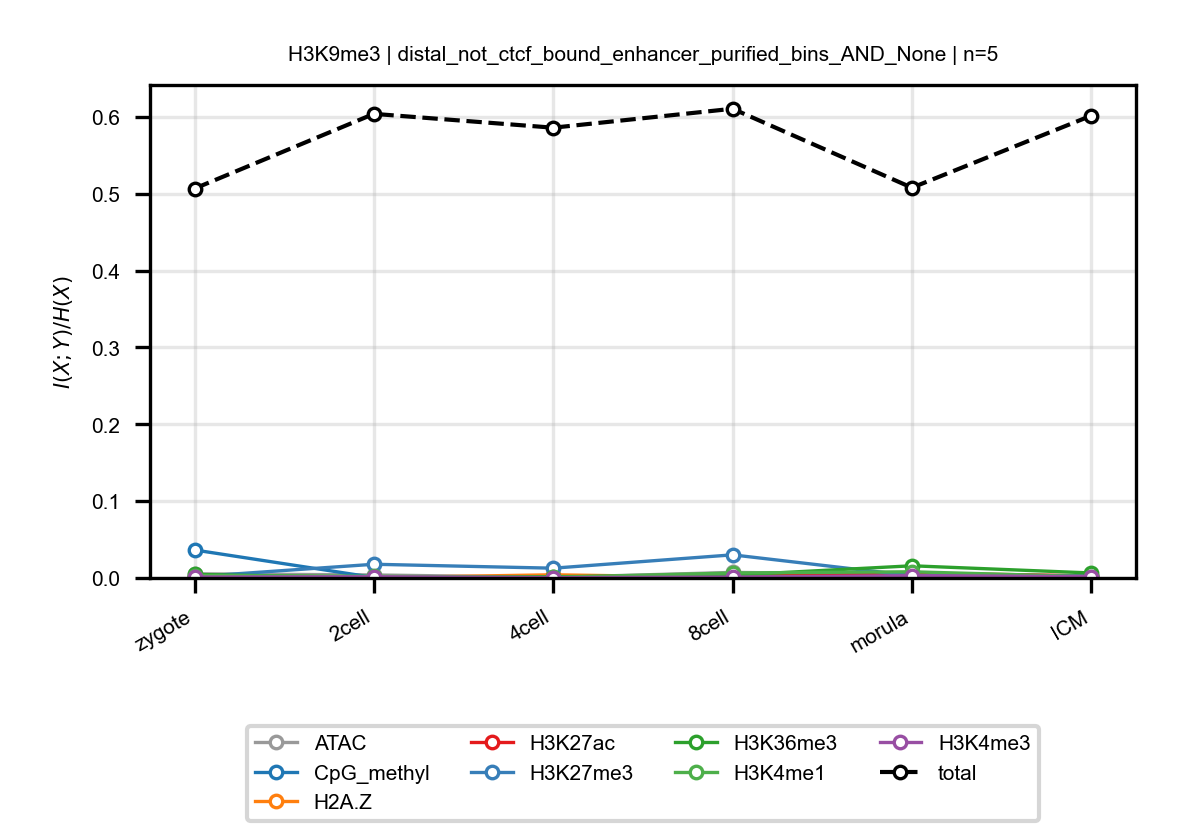

The file beside this chart, header and first rows:
anchor, target, n_bins, stage, block, normalized_mi
H3K9me3, ATAC, 5, zygote, distal_not_ctcf_bound_enhancer_purified_…, 0.005444
H3K9me3, ATAC, 5, 2cell, distal_not_ctcf_bound_enhancer_purified_…, 0.003953
H3K9me3, ATAC, 5, 4cell, distal_not_ctcf_bound_enhancer_purified_…, 0.0007942
H3K9me3, ATAC, 5, 8cell, distal_not_ctcf_bound_enhancer_purified_…, 0.007255
H3K9me3, ATAC, 5, morula, distal_not_ctcf_bound_enhancer_purified_…, 0.004716
H3K9me3, ATAC, 5, ICM, distal_not_ctcf_bound_enhancer_purified_…, 0.00231
H3K9me3, CpG_methyl, 5, zygote, distal_not_ctcf_bound_enhancer_purified_…, 0.03641
H3K9me3, CpG_methyl, 5, 2cell, distal_not_ctcf_bound_enhancer_purified_…, 0.0006498
H3K9me3, CpG_methyl, 5, 4cell, distal_not_ctcf_bound_enhancer_purified_…, 0.0004776
H3K9me3, CpG_methyl, 5, 8cell, distal_not_ctcf_bound_enhancer_purified_…, 0.00183
H3K9me3, CpG_methyl, 5, morula, distal_not_ctcf_bound_enhancer_purified_…, 0.003222
H3K9me3, CpG_methyl, 5, ICM, distal_not_ctcf_bound_enhancer_purified_…, 0.0002266
H3K9me3, H2A.Z, 5, zygote, distal_not_ctcf_bound_enhancer_purified_…, 0.001024
H3K9me3, H2A.Z, 5, 2cell, distal_not_ctcf_bound_enhancer_purified_…, 0.0003781
H3K9me3, H2A.Z, 5, 4cell, distal_not_ctcf_bound_enhancer_purified_…, 0.004147
H3K9me3, H2A.Z, 5, 8cell, distal_not_ctcf_bound_enhancer_purified_…, 0.0006347
H3K9me3, H2A.Z, 5, morula, distal_not_ctcf_bound_enhancer_purified_…, 0.001642
H3K9me3, H2A.Z, 5, ICM, distal_not_ctcf_bound_enhancer_purified_…, 0.0009062
H3K9me3, H3K27ac, 5, zygote, distal_not_ctcf_bound_enhancer_purified_…, 0.0005269
H3K9me3, H3K27ac, 5, 2cell, distal_not_ctcf_bound_enhancer_purified_…, 0.001283
H3K9me3, H3K27ac, 5, 4cell, distal_not_ctcf_bound_enhancer_purified_…, 0.0009579
H3K9me3, H3K27ac, 5, 8cell, distal_not_ctcf_bound_enhancer_purified_…, 0.004871
H3K9me3, H3K27ac, 5, morula, distal_not_ctcf_bound_enhancer_purified_…, 0.006294
H3K9me3, H3K27ac, 5, ICM, distal_not_ctcf_bound_enhancer_purified_…, 0.002831
H3K9me3, H3K27me3, 5, zygote, distal_not_ctcf_bound_enhancer_purified_…, 0.001606
H3K9me3, H3K27me3, 5, 2cell, distal_not_ctcf_bound_enhancer_purified_…, 0.01784
H3K9me3, H3K27me3, 5, 4cell, distal_not_ctcf_bound_enhancer_purified_…, 0.01273
H3K9me3, H3K27me3, 5, 8cell, distal_not_ctcf_bound_enhancer_purified_…, 0.0301
H3K9me3, H3K27me3, 5, morula, distal_not_ctcf_bound_enhancer_purified_…, 0.002906
H3K9me3, H3K27me3, 5, ICM, distal_not_ctcf_bound_enhancer_purified_…, 0.002755
H3K9me3, H3K36me3, 5, zygote, distal_not_ctcf_bound_enhancer_purified_…, 0.004621
H3K9me3, H3K36me3, 5, 2cell, distal_not_ctcf_bound_enhancer_purified_…, 0.0004335
H3K9me3, H3K36me3, 5, 4cell, distal_not_ctcf_bound_enhancer_purified_…, 0.001654
H3K9me3, H3K36me3, 5, 8cell, distal_not_ctcf_bound_enhancer_purified_…, 0.003674
H3K9me3, H3K36me3, 5, morula, distal_not_ctcf_bound_enhancer_purified_…, 0.01586
H3K9me3, H3K36me3, 5, ICM, distal_not_ctcf_bound_enhancer_purified_…, 0.006494
H3K9me3, H3K4me1, 5, zygote, distal_not_ctcf_bound_enhancer_purified_…, 0.003199
H3K9me3, H3K4me1, 5, 2cell, distal_not_ctcf_bound_enhancer_purified_…, 0.002201
H3K9me3, H3K4me1, 5, 4cell, distal_not_ctcf_bound_enhancer_purified_…, 0.0008058
H3K9me3, H3K4me1, 5, 8cell, distal_not_ctcf_bound_enhancer_purified_…, 0.006463
H3K9me3, H3K4me1, 5, morula, distal_not_ctcf_bound_enhancer_purified_…, 0.00804
H3K9me3, H3K4me1, 5, ICM, distal_not_ctcf_bound_enhancer_purified_…, 0.001668
H3K9me3, H3K4me3, 5, zygote, distal_not_ctcf_bound_enhancer_purified_…, 0.001212
H3K9me3, H3K4me3, 5, 2cell, distal_not_ctcf_bound_enhancer_purified_…, 0.001629
H3K9me3, H3K4me3, 5, 4cell, distal_not_ctcf_bound_enhancer_purified_…, 0.0004377
H3K9me3, H3K4me3, 5, 8cell, distal_not_ctcf_bound_enhancer_purified_…, 0.001154
H3K9me3, H3K4me3, 5, morula, distal_not_ctcf_bound_enhancer_purified_…, 0.002991
H3K9me3, H3K4me3, 5, ICM, distal_not_ctcf_bound_enhancer_purified_…, 0.00176
H3K9me3, total, 5, zygote, distal_not_ctcf_bound_enhancer_purified_…, 0.5067
H3K9me3, total, 5, 2cell, distal_not_ctcf_bound_enhancer_purified_…, 0.6039
H3K9me3, total, 5, 4cell, distal_not_ctcf_bound_enhancer_purified_…, 0.5859
H3K9me3, total, 5, 8cell, distal_not_ctcf_bound_enhancer_purified_…, 0.6106
H3K9me3, total, 5, morula, distal_not_ctcf_bound_enhancer_purified_…, 0.5078
H3K9me3, total, 5, ICM, distal_not_ctcf_bound_enhancer_purified_…, 0.6016
